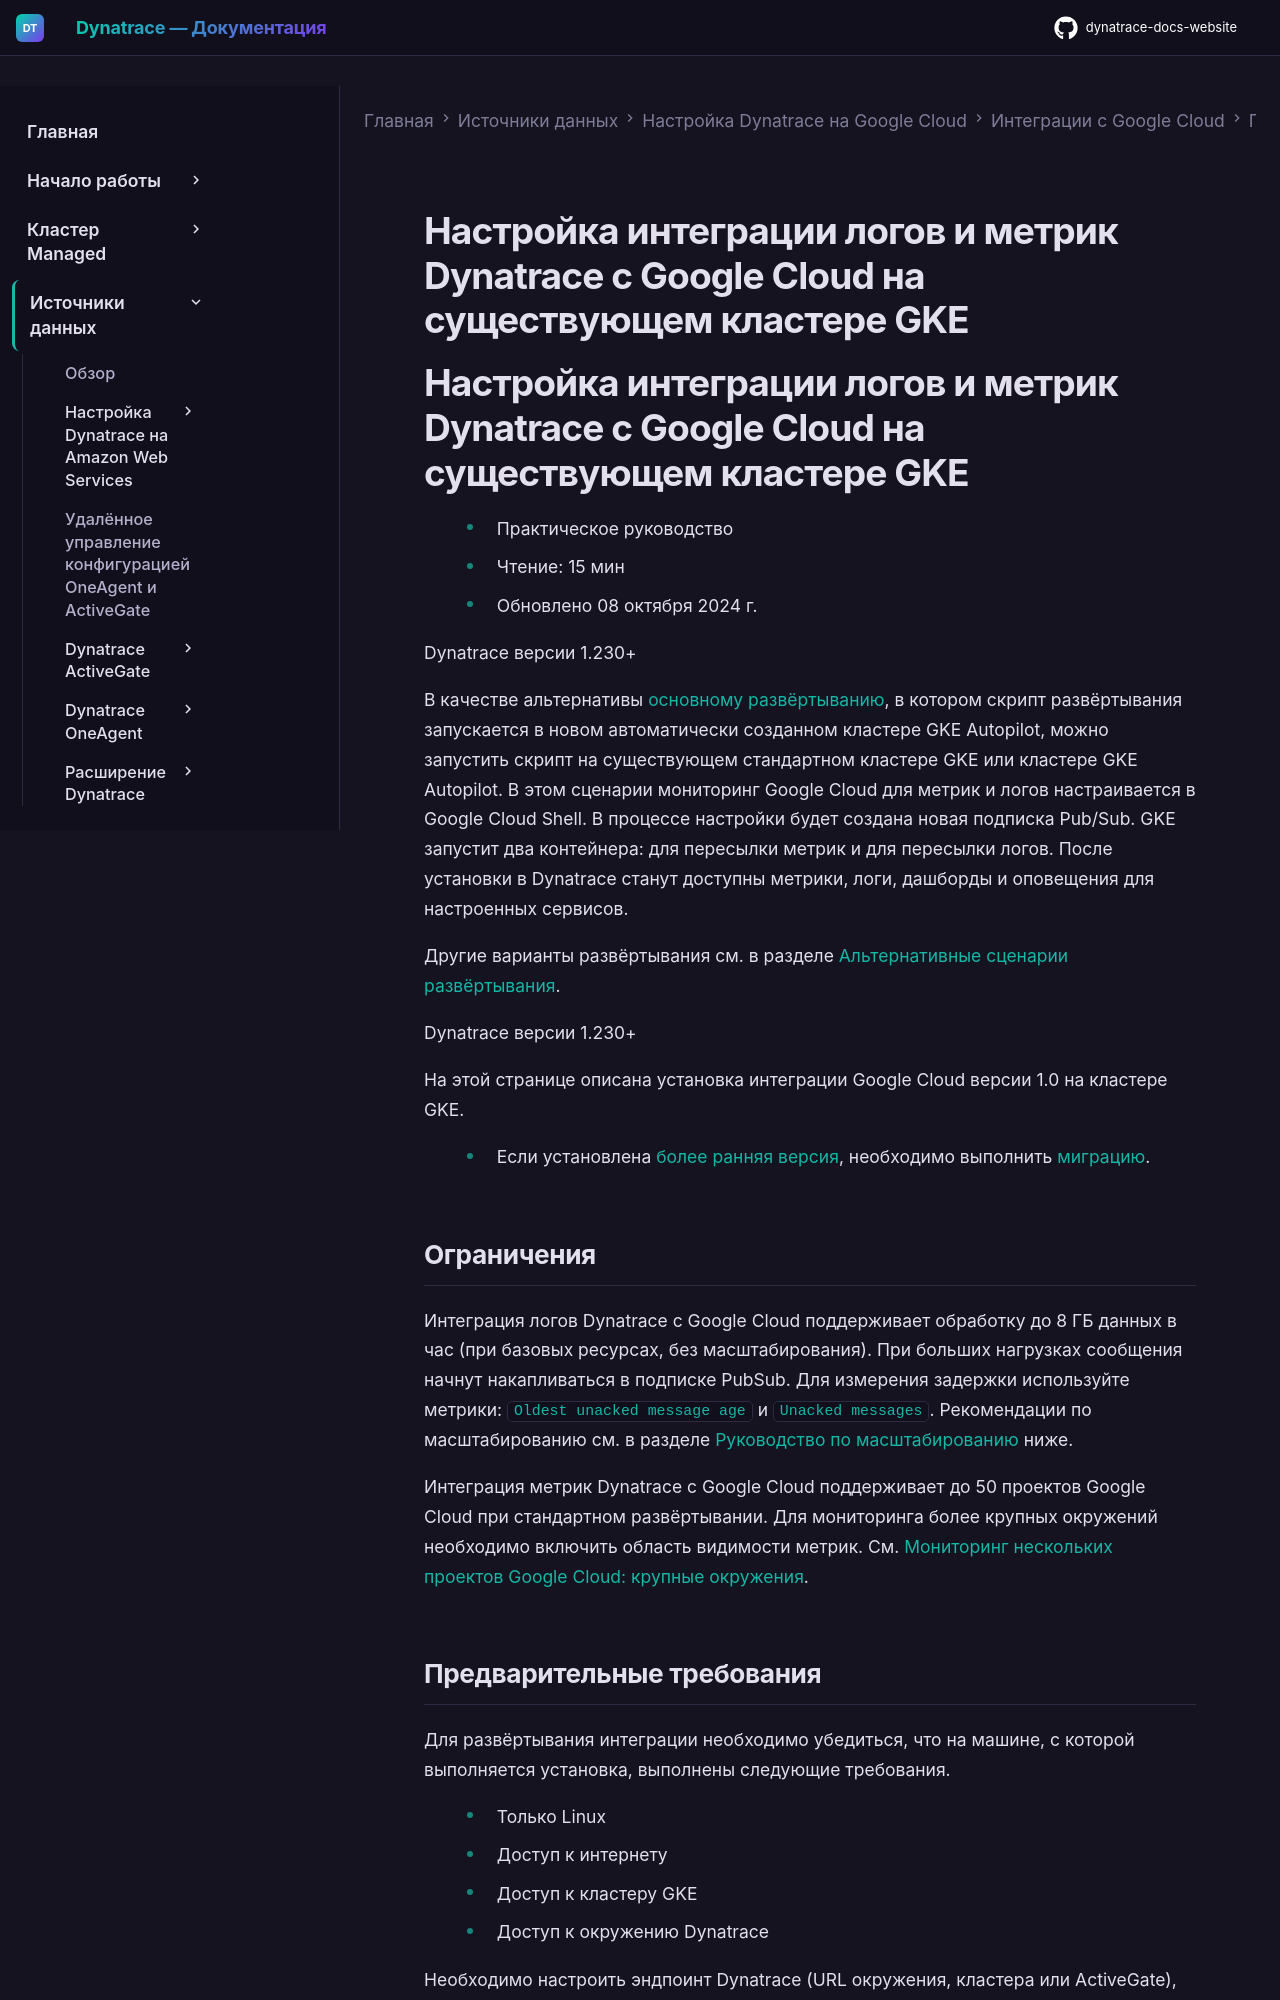

repository: Yerkebulan-Ardabayev/dynatrace-docs-website · page: managed-ru/ingest-from/google-cloud-platform/gcp-integrations/gcp-guide/set-up-gcp-integration-on-existing-cluster/index.html · generator: mkdocs

---
title: Настройка интеграции логов и метрик Dynatrace с Google Cloud на существующем кластере GKE
source: https://docs.dynatrace.com/managed/ingest-from/google-cloud-platform/gcp-integrations/gcp-guide/set-up-gcp-integration-on-existing-cluster
scraped: 2026-05-12T11:51:45.047569
---

# Настройка интеграции логов и метрик Dynatrace с Google Cloud на существующем кластере GKE

# Настройка интеграции логов и метрик Dynatrace с Google Cloud на существующем кластере GKE

* Практическое руководство
* Чтение: 15 мин
* Обновлено 08 октября 2024 г.

Dynatrace версии 1.230+

В качестве альтернативы [основному развёртыванию](/managed/ingest-from/google-cloud-platform/gcp-integrations/gcp-guide/deploy-k8 "Настройка мониторинга логов и метрик для сервисов GCP в новом кластере GKE Autopilot."), в котором скрипт развёртывания запускается в новом автоматически созданном кластере GKE Autopilot, можно запустить скрипт на существующем стандартном кластере GKE или кластере GKE Autopilot. В этом сценарии мониторинг Google Cloud для метрик и логов настраивается в Google Cloud Shell. В процессе настройки будет создана новая подписка Pub/Sub. GKE запустит два контейнера: для пересылки метрик и для пересылки логов. После установки в Dynatrace станут доступны метрики, логи, дашборды и оповещения для настроенных сервисов.

Другие варианты развёртывания см. в разделе [Альтернативные сценарии развёртывания](/managed/ingest-from/google-cloud-platform/gcp-integrations/gcp-guide "Другие варианты настройки мониторинга логов и/или метрик для сервисов Google Cloud").

Dynatrace версии 1.230+

На этой странице описана установка интеграции Google Cloud версии 1.0 на кластере GKE.

* Если установлена [более ранняя версия](/managed/ingest-from/google-cloud-platform/legacy/deployment-k8s-container-legacy "Настройка мониторинга логов и метрик для сервисов GCP в контейнере Kubernetes."), необходимо выполнить [миграцию](/managed/ingest-from/google-cloud-platform/gcp-integrations/gcp-guide/migrate-gcp-function "Миграция интеграции Google Cloud с версии 0.1 на версию 1.0 в Kubernetes и в виде Google Cloud Function.").
